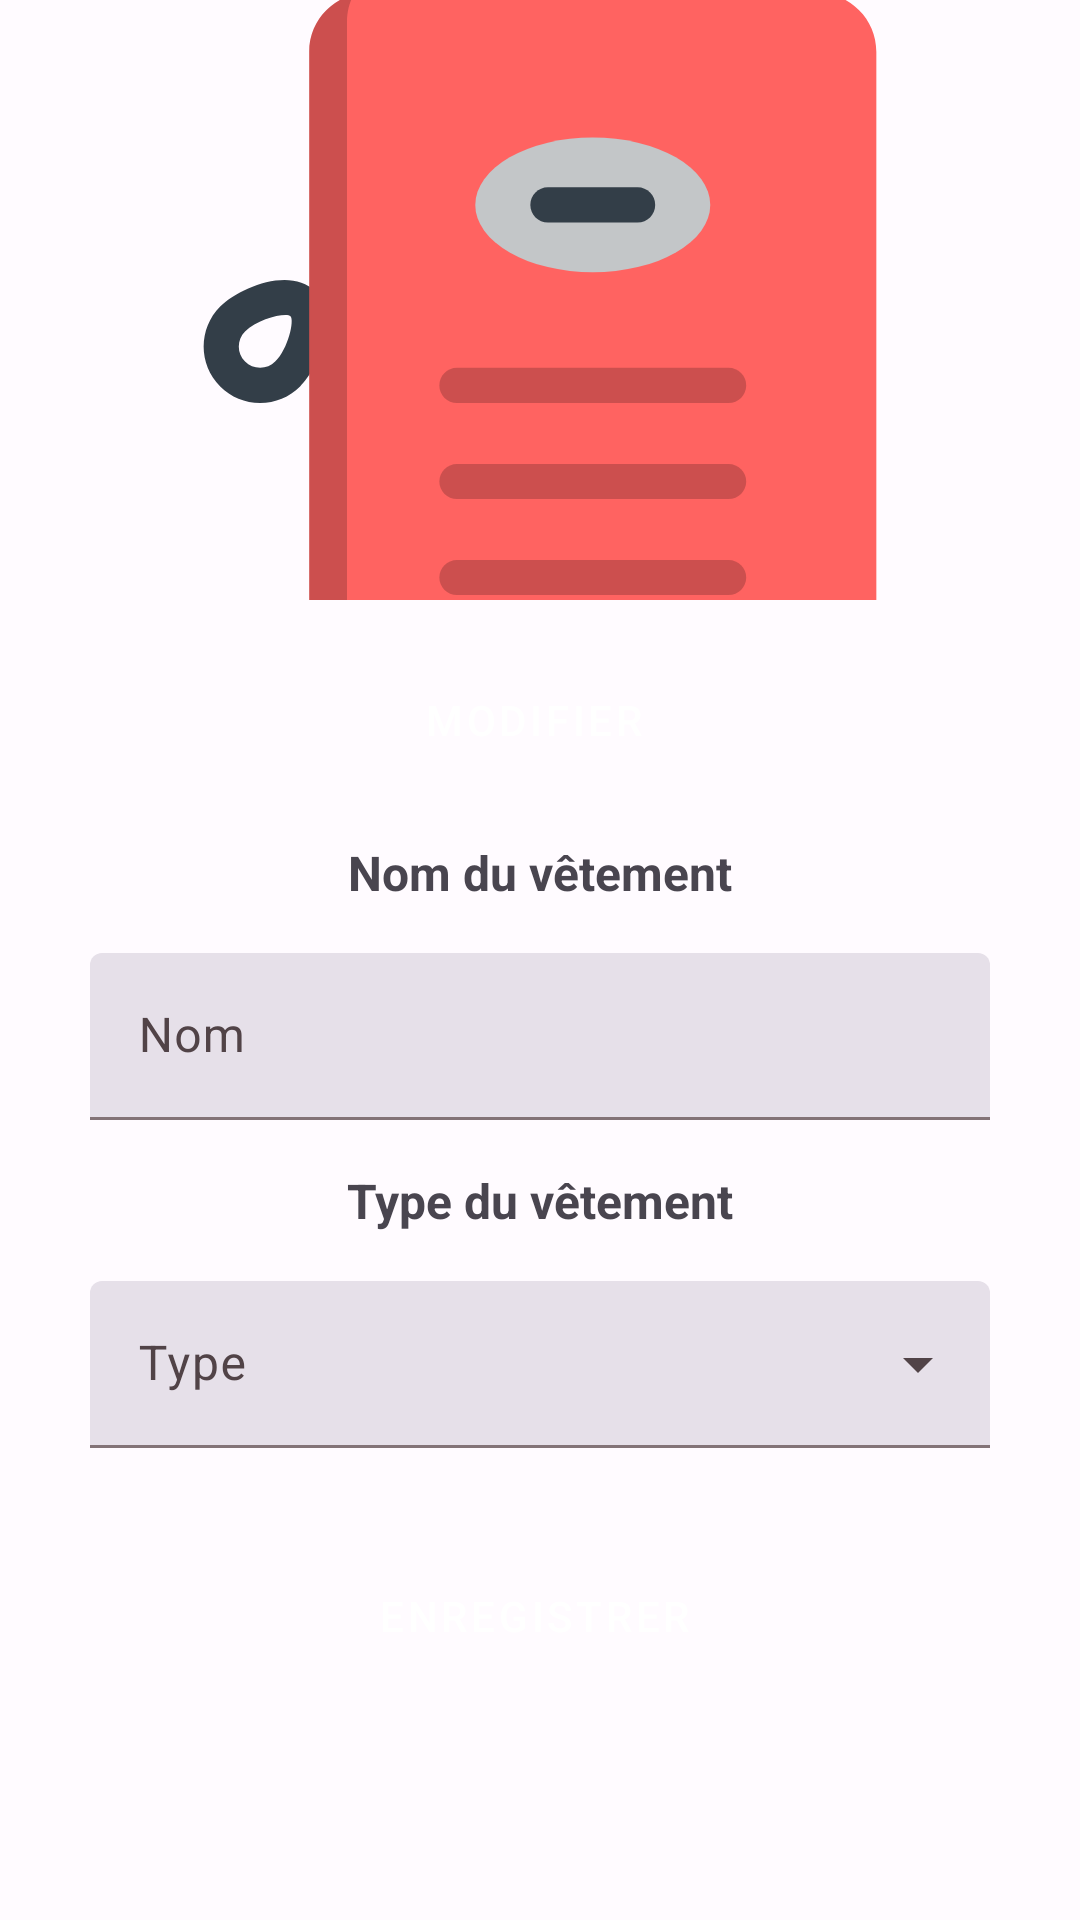

This screen was rendered from an Android layout file. Write that file and the resources it references.
<!-- AndroidManifest.xml: application theme Theme.Sacoco -->
<!-- res/layout/fragment_show_cloth_details_layout.xml -->
<?xml version="1.0" encoding="utf-8"?>
<androidx.constraintlayout.widget.ConstraintLayout xmlns:android="http://schemas.android.com/apk/res/android"
    xmlns:app="http://schemas.android.com/apk/res-auto"
    xmlns:tools="http://schemas.android.com/tools"
    android:layout_width="match_parent"
    android:layout_height="match_parent">

    <com.google.android.material.imageview.ShapeableImageView
        android:id="@+id/clothDetailsImageView"
        android:layout_width="0dp"
        android:layout_height="200dp"
        android:scaleType="centerCrop"
        android:src="@drawable/luggage_icon"
        app:layout_constraintEnd_toEndOf="parent"
        app:layout_constraintStart_toStartOf="parent"
        app:layout_constraintTop_toTopOf="parent"
        app:shapeAppearanceOverlay="@style/roundedBottomCorners"
        tools:ignore="ImageContrastCheck"
        tools:srcCompat="@tools:sample/avatars" />

    <Button
        android:id="@+id/modifyImageButton"
        style="@style/Widget.MaterialComponents.Button.Icon"
        android:layout_width="wrap_content"
        android:layout_height="wrap_content"
        android:layout_marginTop="16dp"
        android:text="@string/dialog_show_cloth_details_modify_image_button"
        app:icon="@drawable/camera"
        app:layout_constraintEnd_toEndOf="parent"
        app:layout_constraintStart_toStartOf="parent"
        app:layout_constraintTop_toBottomOf="@+id/clothDetailsImageView" />

    <TextView
        android:id="@+id/clothDetailsNameTitle"
        android:layout_width="wrap_content"
        android:layout_height="wrap_content"
        android:layout_marginTop="16dp"
        android:text="@string/dialog_show_cloth_details_cloth_name_title"
        android:textSize="16sp"
        android:textStyle="bold"
        app:layout_constraintEnd_toEndOf="parent"
        app:layout_constraintStart_toStartOf="parent"
        app:layout_constraintTop_toBottomOf="@+id/modifyImageButton" />

    <com.google.android.material.textfield.TextInputLayout
        android:id="@+id/clothDetailsNameTextInputLayout"
        style="@style/Widget.Material3.TextInputLayout.FilledBox"
        android:layout_width="300dp"
        android:layout_height="wrap_content"
        android:layout_marginTop="16dp"
        app:layout_constraintEnd_toEndOf="parent"
        app:layout_constraintStart_toStartOf="parent"
        app:layout_constraintTop_toBottomOf="@+id/clothDetailsNameTitle"
        app:startIconDrawable="@drawable/text">

        <com.google.android.material.textfield.TextInputEditText
            android:layout_width="match_parent"
            android:layout_height="wrap_content"
            android:hint="@string/dialog_show_cloth_details_cloth_name_hint"
            android:inputType="text"
            android:maxLength="50"
            android:maxLines="1"
            tools:ignore="TextContrastCheck" />
    </com.google.android.material.textfield.TextInputLayout>

    <TextView
        android:id="@+id/clothDetailsTypeTitle"
        android:layout_width="wrap_content"
        android:layout_height="wrap_content"
        android:layout_marginTop="16dp"
        android:text="@string/dialog_show_cloth_details_cloth_type_title"
        android:textSize="16sp"
        android:textStyle="bold"
        app:layout_constraintEnd_toEndOf="parent"
        app:layout_constraintStart_toStartOf="parent"
        app:layout_constraintTop_toBottomOf="@+id/clothDetailsNameTextInputLayout" />

    <com.google.android.material.textfield.TextInputLayout
        android:id="@+id/clothTypeTextInputLayout"
        style="@style/Widget.Material3.TextInputLayout.FilledBox.ExposedDropdownMenu"
        android:layout_width="300dp"
        android:layout_height="wrap_content"
        android:layout_marginTop="16dp"
        app:layout_constraintEnd_toEndOf="parent"
        app:layout_constraintStart_toStartOf="parent"
        app:layout_constraintTop_toBottomOf="@+id/clothDetailsTypeTitle"
        app:startIconDrawable="@drawable/text">

        <AutoCompleteTextView
            android:layout_width="match_parent"
            android:layout_height="wrap_content"
            android:hint="@string/dialog_add_cloth_cloth_type_hint"
            android:inputType="none"
            app:simpleItems="@array/items_array" />
    </com.google.android.material.textfield.TextInputLayout>

    <Button
        android:id="@+id/saveModificationButton"
        style="@style/Widget.MaterialComponents.Button.Icon"
        android:layout_width="wrap_content"
        android:layout_height="wrap_content"
        android:layout_marginTop="32dp"
        android:text="@string/dialog_show_cloth_details_save_button"
        app:icon="@drawable/check"
        app:layout_constraintEnd_toEndOf="parent"
        app:layout_constraintStart_toStartOf="parent"
        app:layout_constraintTop_toBottomOf="@+id/clothTypeTextInputLayout" />

</androidx.constraintlayout.widget.ConstraintLayout>
<!-- resources referenced by this layout -->
<resources>
  <string-array name="items_array">
          <item>Shirt</item>
          <item>Pantalon</item>
          <item>Chaussettes</item>
          <item>Chaussures</item>
      </string-array>
  <string name="dialog_add_cloth_cloth_type_hint">Type</string>
  <string name="dialog_show_cloth_details_cloth_name_hint">Nom</string>
  <string name="dialog_show_cloth_details_cloth_name_title">Nom du vêtement</string>
  <string name="dialog_show_cloth_details_cloth_type_title">Type du vêtement</string>
  <string name="dialog_show_cloth_details_modify_image_button">Modifier</string>
  <string name="dialog_show_cloth_details_save_button">Enregistrer</string>
  <style name="roundedBottomCorners">
          <item name="cornerFamilyTopLeft">cut</item>
          <item name="cornerFamilyTopRight">cut</item>
          <item name="cornerFamilyBottomLeft">rounded</item>
          <item name="cornerFamilyBottomRight">rounded</item>
          <item name="cornerSizeBottomLeft">20dp</item>
          <item name="cornerSizeBottomRight">20dp</item>
      </style>
  <color name="md_theme_light_primary">#984063</color>
  <color name="md_theme_light_onPrimary">#FFFFFF</color>
  <color name="md_theme_light_primaryContainer">#FFD9E3</color>
  <color name="md_theme_light_onPrimaryContainer">#3E001F</color>
  <color name="md_theme_light_secondary">#74565F</color>
  <color name="md_theme_light_onSecondary">#FFFFFF</color>
  <color name="md_theme_light_secondaryContainer">#FFD9E3</color>
  <color name="md_theme_light_onSecondaryContainer">#2B151C</color>
  <color name="md_theme_light_tertiary">#7D5635</color>
  <color name="md_theme_light_onTertiary">#FFFFFF</color>
  <color name="md_theme_light_tertiaryContainer">#FFDCC2</color>
  <color name="md_theme_light_onTertiaryContainer">#2E1500</color>
  <color name="md_theme_light_error">#BA1A1A</color>
  <color name="md_theme_light_errorContainer">#FFDAD6</color>
  <color name="md_theme_light_onError">#FFFFFF</color>
  <color name="md_theme_light_onErrorContainer">#410002</color>
  <color name="md_theme_light_background">#FFFBFF</color>
  <color name="md_theme_light_onBackground">#201A1C</color>
  <color name="md_theme_light_surface">#FFFBFF</color>
  <color name="md_theme_light_onSurface">#201A1C</color>
  <color name="md_theme_light_surfaceVariant">#F2DDE2</color>
  <color name="md_theme_light_onSurfaceVariant">#514347</color>
  <color name="md_theme_light_outline">#837377</color>
  <color name="md_theme_light_inverseOnSurface">#FAEEEF</color>
  <color name="md_theme_light_inverseSurface">#352F30</color>
  <color name="md_theme_light_inversePrimary">#FFB0CA</color>
</resources>
